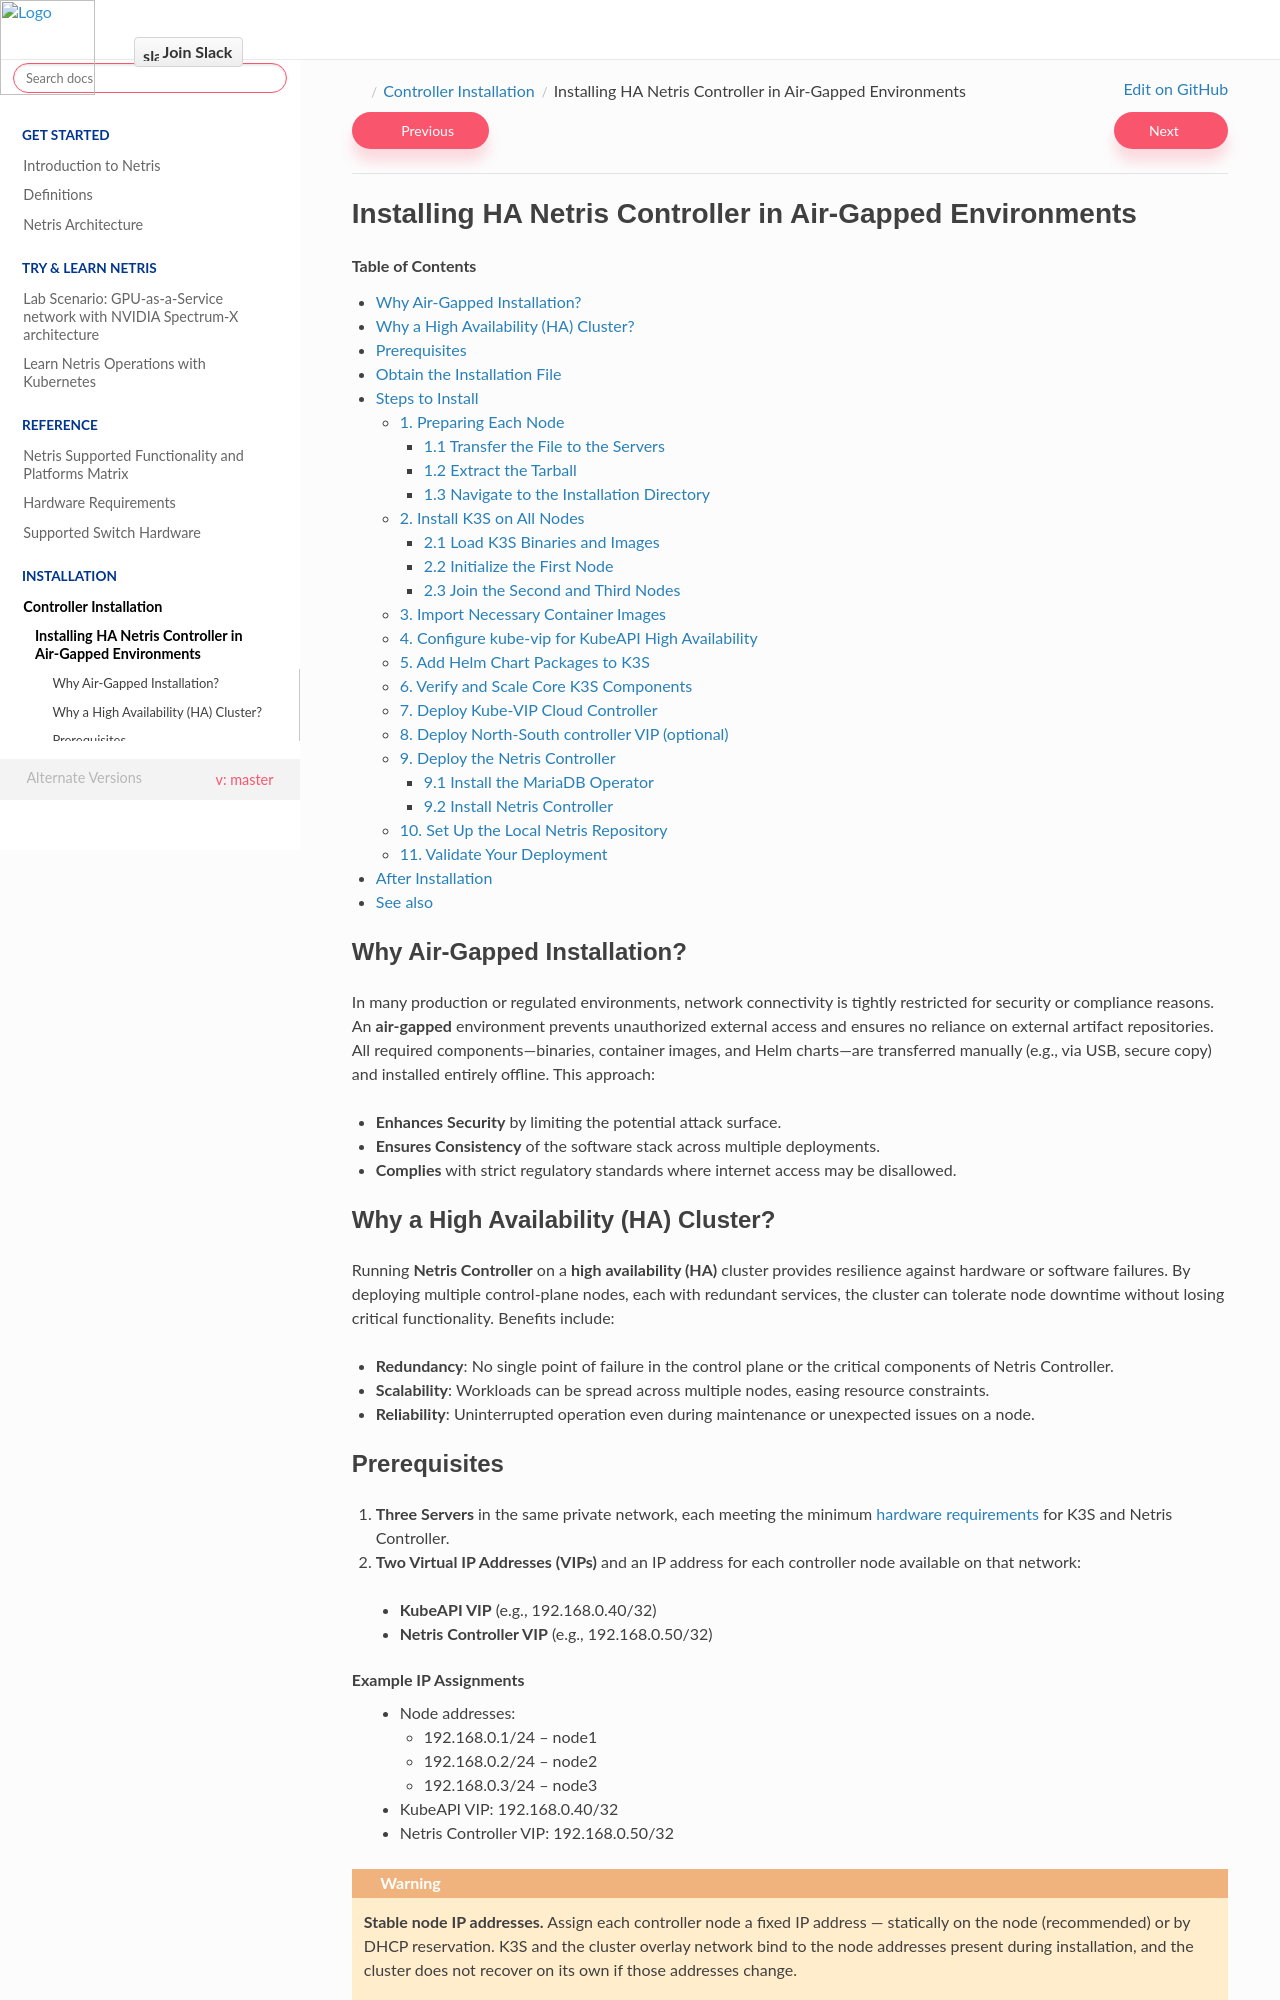

repository: netrisai/docs · page: en/master/installation/controller-k3s-air-gap-ha.html · generator: sphinx

.. meta::
  :description: Installing HA Netris Controller in Air-Gapped Environments
 
Installing HA Netris Controller in Air-Gapped Environments
===========================================================

.. contents:: Table of Contents
   :local:
   :depth: 4

Why Air-Gapped Installation?
----------------------------
In many production or regulated environments, network connectivity is tightly restricted for security or compliance reasons. An **air-gapped** environment prevents unauthorized external access and ensures no reliance on external artifact repositories. All required components—binaries, container images, and Helm charts—are transferred manually (e.g., via USB, secure copy) and installed entirely offline. This approach:

- **Enhances Security** by limiting the potential attack surface.
- **Ensures Consistency** of the software stack across multiple deployments.
- **Complies** with strict regulatory standards where internet access may be disallowed.


Why a High Availability (HA) Cluster?
-------------------------------------

Running **Netris Controller** on a **high availability (HA)** cluster provides resilience against hardware or software failures. By deploying multiple control-plane nodes, each with redundant services, the cluster can tolerate node downtime without losing critical functionality. Benefits include:

- **Redundancy**: No single point of failure in the control plane or the critical components of Netris Controller.
- **Scalability**: Workloads can be spread across multiple nodes, easing resource constraints.
- **Reliability**: Uninterrupted operation even during maintenance or unexpected issues on a node.
